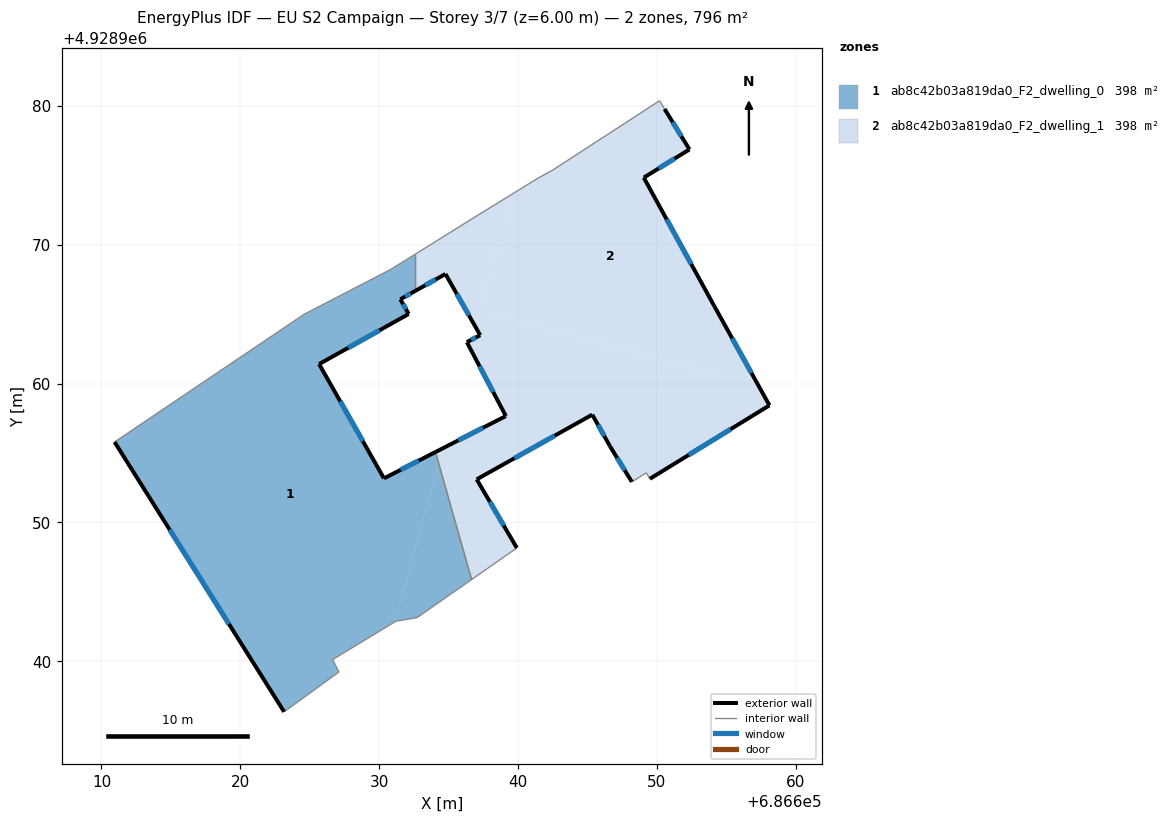
=== STOREY PLAN SPEC (per zone: floor XY polygon, exterior-wall plan segments, windows/doors) ===
zone 1: ab8c42b03a819da0_F2_dwelling_0  (398.0 m²)
  floor: (686632.61, 4928969.32) (686632.61, 4928966.67) (686631.52, 4928966.07) (686632.12, 4928965.01) (686625.67, 4928961.40) (686630.34, 4928953.17) (686634.05, 4928955.07) (686634.28, 4928954.28) (686631.17, 4928942.86) (686626.64, 4928940.12) (686627.10, 4928939.23) (686623.15, 4928936.36) (686610.94, 4928955.79) (686624.58, 4928964.98) (686630.83, 4928968.22)
  floor: (686634.28, 4928954.28) (686636.65, 4928945.88) (686632.72, 4928943.14) (686631.21, 4928942.89) (686631.17, 4928942.86)
  exterior wall: (686631.52, 4928966.07) – (686632.61, 4928966.67)  [1.2 m]
    window: (686631.88, 4928966.26) – (686632.26, 4928966.48)  [0.5 m²]
  exterior wall: (686632.12, 4928965.01) – (686631.52, 4928966.07)  [1.2 m]
    window: (686631.93, 4928965.35) – (686631.72, 4928965.72)  [0.4 m²]
  exterior wall: (686625.67, 4928961.40) – (686632.12, 4928965.01)  [7.4 m]
    window: (686627.77, 4928962.57) – (686630.03, 4928963.83)  [2.7 m²]
  exterior wall: (686630.34, 4928953.17) – (686625.67, 4928961.40)  [9.5 m]
    window: (686628.83, 4928955.84) – (686627.19, 4928958.72)  [3.5 m²]
  exterior wall: (686634.05, 4928955.07) – (686630.34, 4928953.17)  [4.2 m]
    window: (686632.85, 4928954.45) – (686631.55, 4928953.78)  [1.5 m²]
  exterior wall: (686610.94, 4928955.79) – (686623.15, 4928936.36)  [22.9 m]
    window: (686614.91, 4928949.47) – (686619.18, 4928942.68)  [8.4 m²]
  interior walls: 10
zone 2: ab8c42b03a819da0_F2_dwelling_1  (398.0 m²)
  floor: (686639.54, 4928973.62) (686636.94, 4928964.06) (686634.77, 4928967.89) (686632.61, 4928966.67) (686632.61, 4928969.32) (686637.24, 4928972.21)
  floor: (686634.56, 4928955.32) (686634.28, 4928954.28) (686634.05, 4928955.07)
  floor: (686657.33, 4928959.82) (686658.10, 4928958.43) (686649.49, 4928953.14) (686649.23, 4928953.57) (686648.19, 4928952.92) (686646.62, 4928955.48) (686645.34, 4928957.76) (686637.02, 4928953.10) (686639.91, 4928948.16) (686636.65, 4928945.88) (686634.28, 4928954.28) (686634.56, 4928955.32) (686639.12, 4928957.66) (686636.31, 4928962.98) (686637.27, 4928963.48) (686636.94, 4928964.06) (686637.27, 4928965.28)
  floor: (686652.34, 4928976.86) (686649.05, 4928974.83) (686654.12, 4928965.59) (686657.33, 4928959.82) (686637.27, 4928965.28) (686639.54, 4928973.62) (686641.45, 4928974.80) (686642.52, 4928975.39) (686650.19, 4928980.37) (686650.55, 4928979.77)
  exterior wall: (686652.34, 4928976.86) – (686650.55, 4928979.77)  [3.4 m]
    window: (686651.76, 4928977.80) – (686651.14, 4928978.82)  [1.3 m²]
  exterior wall: (686649.05, 4928974.83) – (686652.34, 4928976.86)  [3.9 m]
    window: (686650.12, 4928975.49) – (686651.27, 4928976.20)  [1.4 m²]
  exterior wall: (686654.12, 4928965.59) – (686649.05, 4928974.83)  [10.5 m]
    window: (686652.48, 4928968.59) – (686650.70, 4928971.82)  [3.9 m²]
  exterior wall: (686658.10, 4928958.43) – (686654.12, 4928965.59)  [8.2 m]
    window: (686656.81, 4928960.76) – (686655.42, 4928963.26)  [3.0 m²]
  exterior wall: (686649.49, 4928953.14) – (686658.10, 4928958.43)  [10.1 m]
    window: (686652.29, 4928954.86) – (686655.30, 4928956.71)  [3.7 m²]
  exterior wall: (686646.62, 4928955.48) – (686648.19, 4928952.92)  [3.0 m]
    window: (686647.13, 4928954.64) – (686647.68, 4928953.75)  [1.1 m²]
  exterior wall: (686645.34, 4928957.76) – (686646.62, 4928955.48)  [2.6 m]
    window: (686645.76, 4928957.02) – (686646.21, 4928956.22)  [1.0 m²]
  exterior wall: (686637.02, 4928953.10) – (686645.34, 4928957.76)  [9.5 m]
    window: (686639.73, 4928954.61) – (686642.64, 4928956.24)  [3.5 m²]
  exterior wall: (686639.91, 4928948.16) – (686637.02, 4928953.10)  [5.7 m]
    window: (686638.97, 4928949.76) – (686637.96, 4928951.49)  [2.1 m²]
  exterior wall: (686639.12, 4928957.66) – (686634.05, 4928955.07)  [5.7 m]
    window: (686637.48, 4928956.81) – (686635.70, 4928955.91)  [2.1 m²]
  exterior wall: (686636.31, 4928962.98) – (686639.12, 4928957.66)  [6.0 m]
    window: (686637.23, 4928961.25) – (686638.21, 4928959.39)  [2.2 m²]
  exterior wall: (686637.27, 4928963.48) – (686636.31, 4928962.98)  [1.1 m]
    window: (686636.96, 4928963.31) – (686636.63, 4928963.14)  [0.4 m²]
  exterior wall: (686634.77, 4928967.89) – (686637.27, 4928963.48)  [5.1 m]
    window: (686635.59, 4928966.45) – (686636.46, 4928964.91)  [1.9 m²]
  exterior wall: (686632.61, 4928966.67) – (686634.77, 4928967.89)  [2.5 m]
    window: (686633.31, 4928967.07) – (686634.07, 4928967.49)  [0.9 m²]
  interior walls: 10

=== DERIVED (storey summary) ===
Building: EU S2 Campaign
Storey: 3 of 7  (floor level z = 6.00 m)
Storey gross floor area: 795.9 m²
Zones on this storey: 2
  - ab8c42b03a819da0_F2_dwelling_0: floor 398.0 m²; exterior wall 46.4 m (139.3 m²); 6 window(s) 17.0 m²; WWR 12.2%
  - ab8c42b03a819da0_F2_dwelling_1: floor 398.0 m²; exterior wall 77.3 m (232.0 m²); 14 window(s) 28.4 m²; WWR 12.2%
Zone adjacency (shared interzone walls):
  - ab8c42b03a819da0_F2_dwelling_0 ↔ ab8c42b03a819da0_F2_dwelling_1